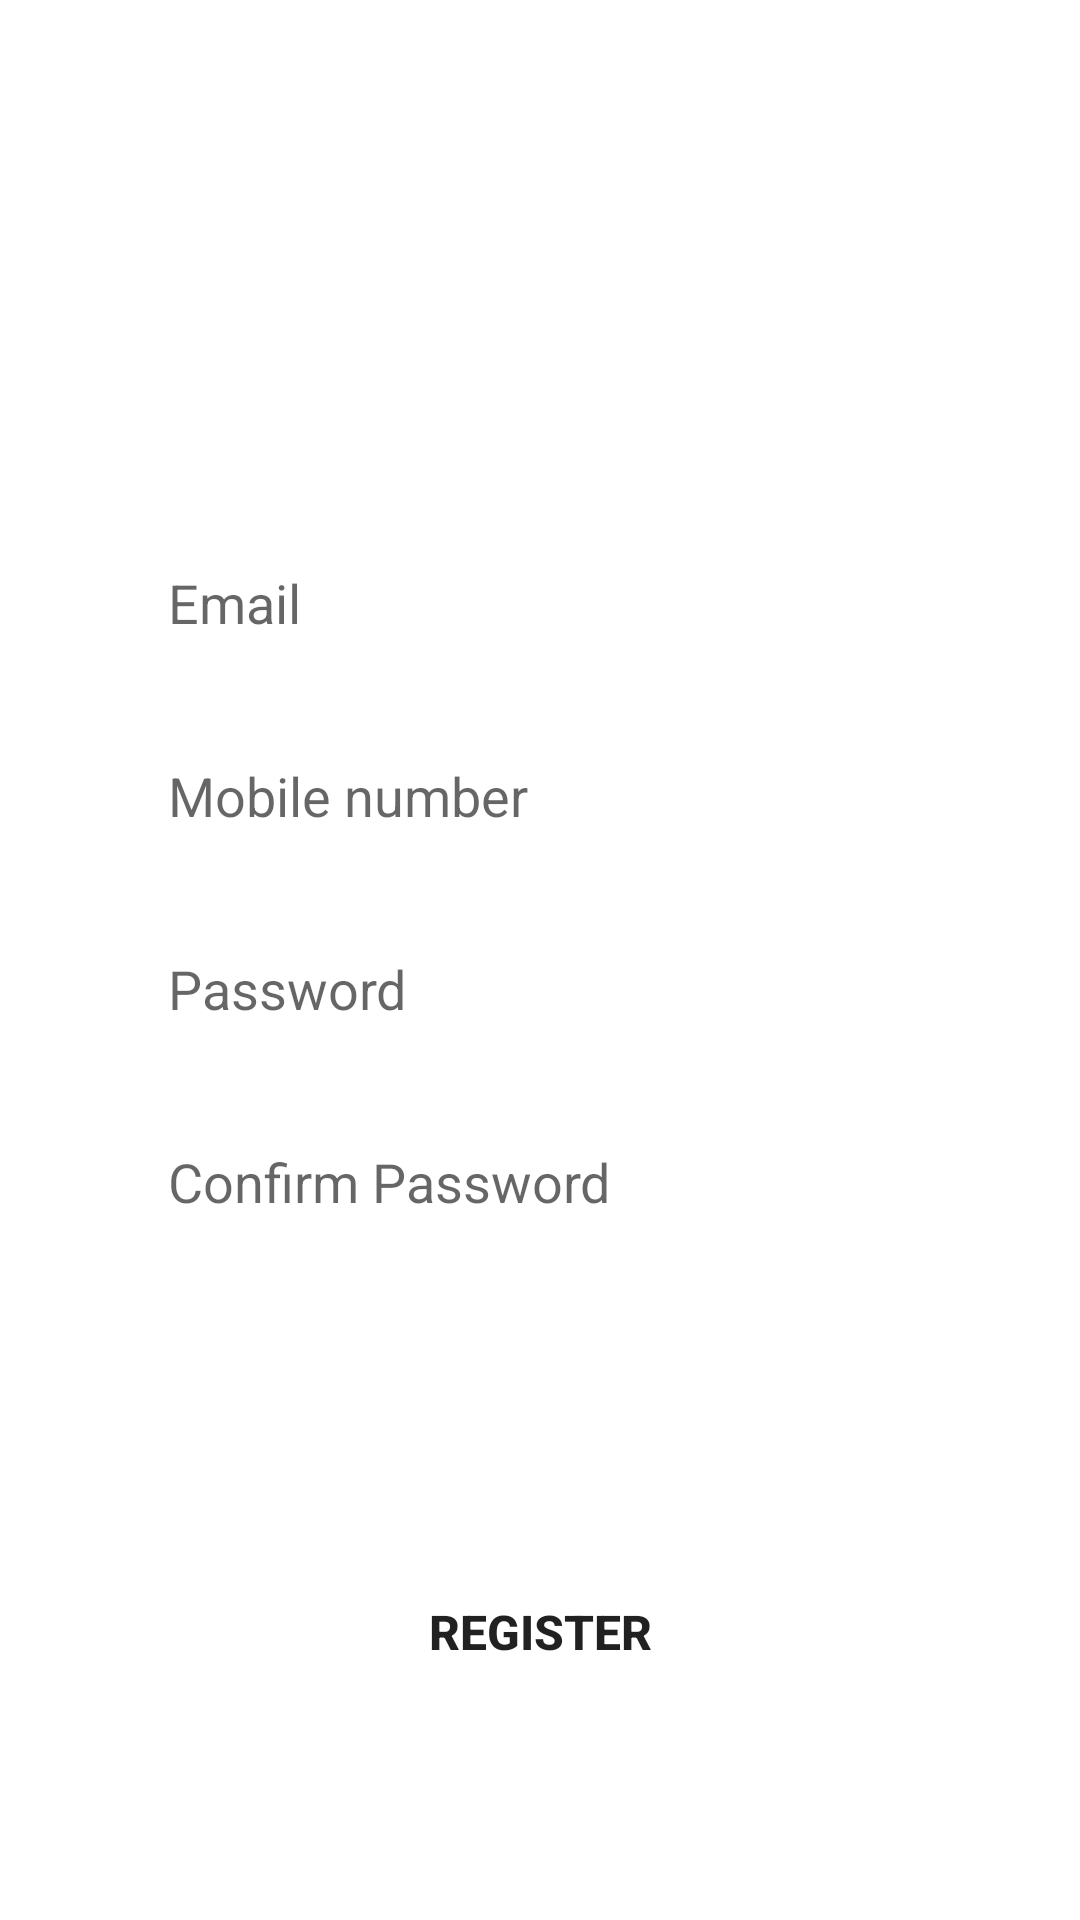

Reconstruct the res/layout file that produces this screen, plus the resources it refers to.
<!-- AndroidManifest.xml: application theme Theme.EyeSentry -->
<!-- res/layout/fragment_register__tab_.xml -->
<?xml version="1.0" encoding="utf-8"?>
<androidx.constraintlayout.widget.ConstraintLayout xmlns:android="http://schemas.android.com/apk/res/android"
    xmlns:tools="http://schemas.android.com/tools"
    android:layout_width="match_parent"
    android:layout_height="match_parent"
    xmlns:app="http://schemas.android.com/apk/res-auto"
    tools:context=".Login_Tab_Fragment">

    



    <EditText
        android:id="@+id/email"
        android:layout_width="0dp"
        android:layout_height="wrap_content"
        app:layout_constraintWidth_percent=".8"
        app:layout_constraintVertical_bias=".3"
        app:layout_constraintHorizontal_bias=".5"
        android:background="@drawable/edit_text_bg"
        android:hint="Email"
        android:paddingLeft="20dp"
        android:paddingTop="10dp"
        android:paddingBottom="10dp"
        app:layout_constraintBottom_toBottomOf="parent"
        app:layout_constraintEnd_toEndOf="parent"
        app:layout_constraintStart_toStartOf="parent"
        app:layout_constraintTop_toTopOf="parent" />

    <EditText
        android:id="@+id/mobile_number"
        android:layout_width="0dp"
        android:layout_height="wrap_content"
        android:background="@drawable/edit_text_bg"
        android:hint="Mobile number"
        android:paddingLeft="20dp"
        android:paddingTop="10dp"
        android:paddingBottom="10dp"
        android:layout_marginTop="20dp"
        app:layout_constraintBottom_toBottomOf="parent"
        app:layout_constraintEnd_toEndOf="parent"
        app:layout_constraintHorizontal_bias=".5"
        app:layout_constraintStart_toStartOf="parent"
        app:layout_constraintTop_toBottomOf="@+id/email"
        app:layout_constraintVertical_bias="0"
        app:layout_constraintWidth_percent=".8" />

    <EditText
        android:id="@+id/password"
        android:layout_width="0dp"
        android:layout_height="wrap_content"
        android:background="@drawable/edit_text_bg"
        android:hint="Password"
        android:paddingLeft="20dp"
        android:paddingTop="10dp"
        android:paddingBottom="10dp"
        android:layout_marginTop="20dp"
        app:layout_constraintBottom_toBottomOf="parent"
        app:layout_constraintEnd_toEndOf="parent"
        app:layout_constraintHorizontal_bias=".5"
        app:layout_constraintStart_toStartOf="parent"
        app:layout_constraintTop_toBottomOf="@+id/mobile_number"
        app:layout_constraintVertical_bias="0"
        app:layout_constraintWidth_percent=".8" />

    <EditText
        android:id="@+id/confirm_password"
        android:layout_width="0dp"
        android:layout_height="wrap_content"
        android:background="@drawable/edit_text_bg"
        android:hint="Confirm Password"
        android:paddingLeft="20dp"
        android:paddingTop="10dp"
        android:paddingBottom="10dp"
        android:layout_marginTop="20dp"
        app:layout_constraintBottom_toBottomOf="parent"
        app:layout_constraintEnd_toEndOf="parent"
        app:layout_constraintHorizontal_bias=".5"
        app:layout_constraintStart_toStartOf="parent"
        app:layout_constraintTop_toBottomOf="@+id/password"
        app:layout_constraintVertical_bias="0"
        app:layout_constraintWidth_percent=".8" />

    <Button
        android:id="@+id/button"
        android:layout_width="0dp"
        android:layout_height="wrap_content"
        android:text="Register"
        android:background="@drawable/button_bg"
        android:textSize="16sp"
        android:textStyle="bold"
        app:layout_constraintBottom_toBottomOf="parent"
        app:layout_constraintEnd_toEndOf="parent"
        app:layout_constraintStart_toStartOf="parent"
        app:layout_constraintTop_toBottomOf="@id/password"
        app:layout_constraintVertical_bias=".7"
        app:layout_constraintWidth_percent=".8" />


</androidx.constraintlayout.widget.ConstraintLayout>
<!-- resources referenced by this layout -->
<resources>
  <style name="Theme.EyeSentry" parent="Theme.MaterialComponents.DayNight.DarkActionBar">
          
          <item name="colorPrimary">@color/purple_500</item>
          <item name="colorPrimaryVariant">@color/purple_700</item>
          <item name="colorOnPrimary">@color/white</item>
          
          <item name="colorSecondary">@color/teal_200</item>
          <item name="colorSecondaryVariant">@color/teal_700</item>
          <item name="colorOnSecondary">@color/black</item>
          
          <item name="android:statusBarColor">?attr/colorPrimaryVariant</item>
          
      </style>
  <!-- not gathered from this repository: default colours our renderer supplied (Android Studio template values) -->
  <color name="purple_500">#FF6200EE</color>
  <color name="purple_700">#FF3700B3</color>
  <color name="teal_200">#FF03DAC5</color>
  <color name="teal_700">#FF018786</color>
  <color name="black">#FF000000</color>
  <color name="white">#FFFFFFFF</color>
</resources>
